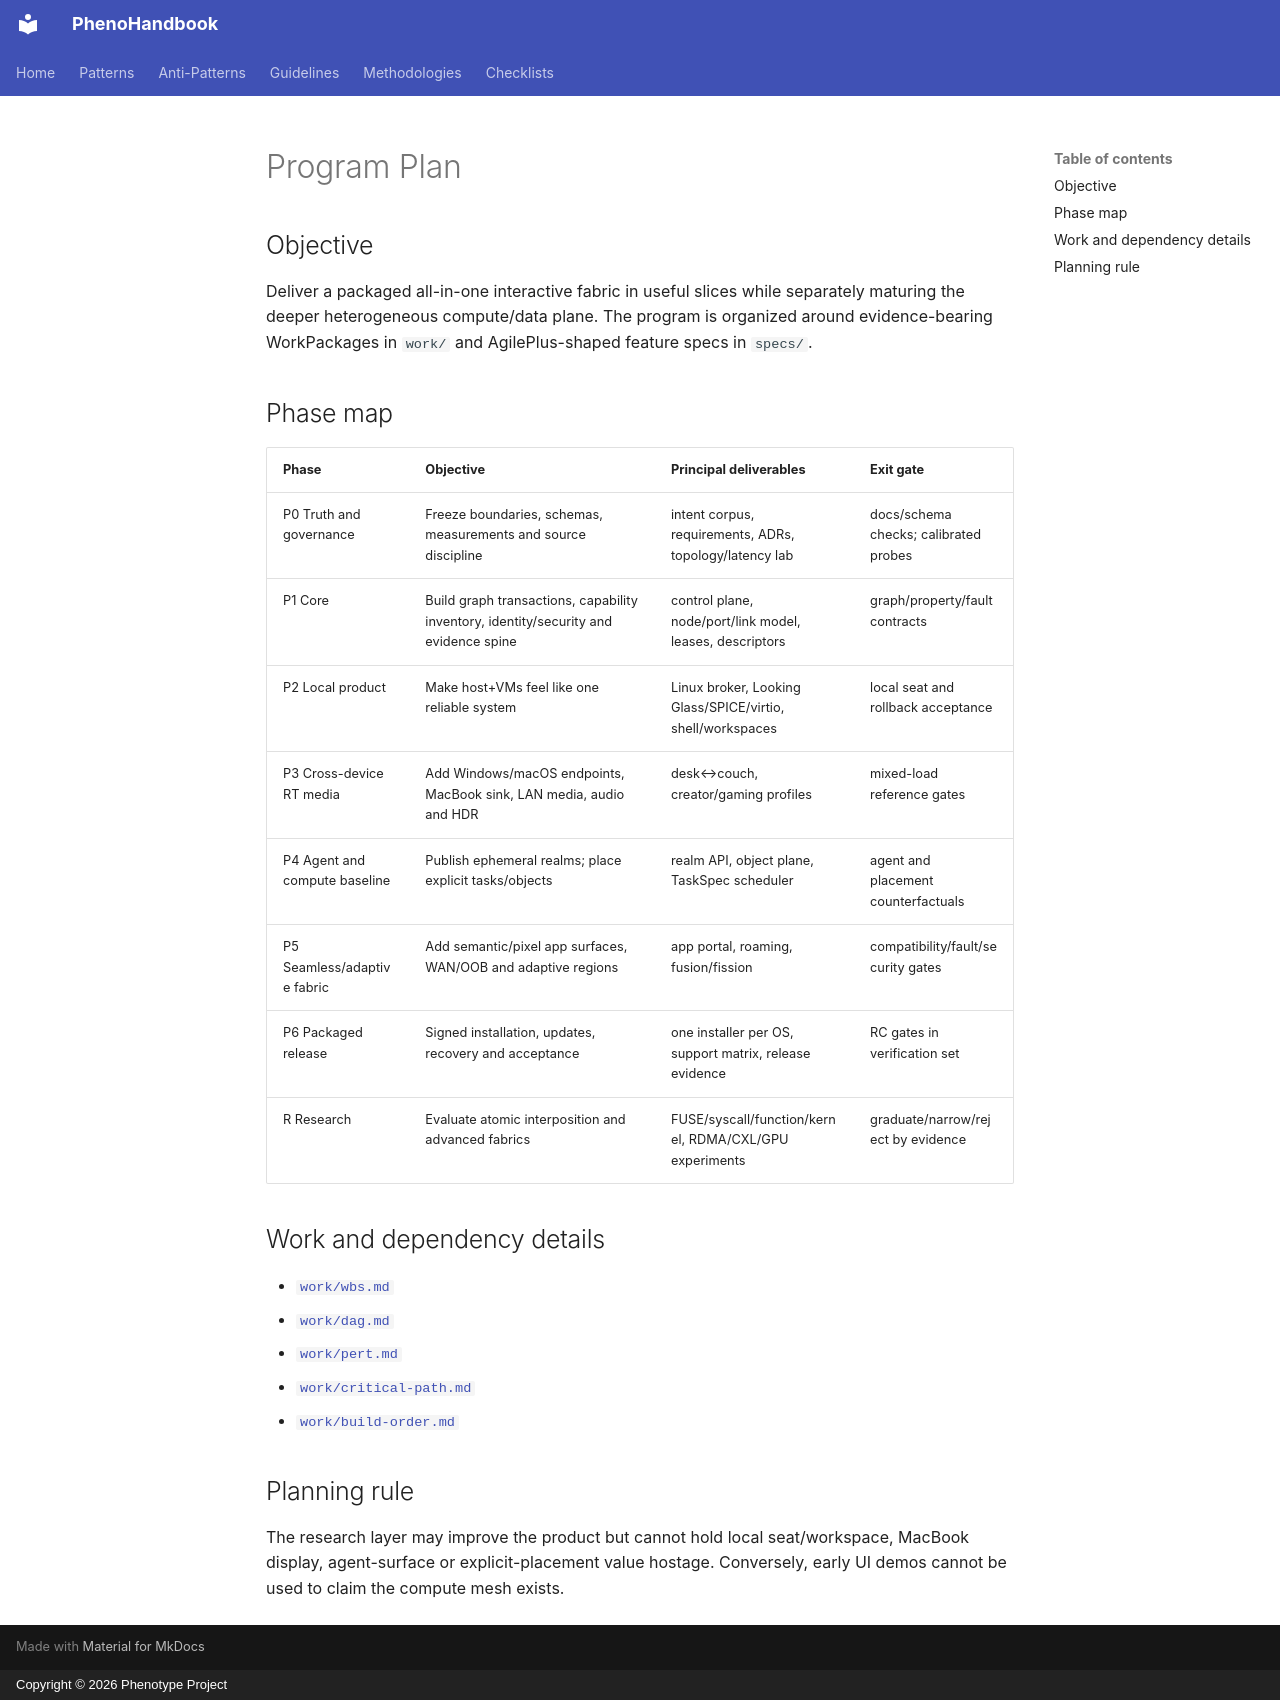

repository: KooshaPari/PhenoShared · page: src/plan/index.html · generator: mkdocs · copyright: Copyright © 2026 Phenotype Project

# Program Plan

## Objective

Deliver a packaged all-in-one interactive fabric in useful slices while separately maturing the deeper heterogeneous compute/data plane. The program is organized around evidence-bearing WorkPackages in `work/` and AgilePlus-shaped feature specs in `specs/`.

## Phase map

| Phase | Objective | Principal deliverables | Exit gate |
|---|---|---|---|
| P0 Truth and governance | Freeze boundaries, schemas, measurements and source discipline | intent corpus, requirements, ADRs, topology/latency lab | docs/schema checks; calibrated probes |
| P1 Core | Build graph transactions, capability inventory, identity/security and evidence spine | control plane, node/port/link model, leases, descriptors | graph/property/fault contracts |
| P2 Local product | Make host+VMs feel like one reliable system | Linux broker, Looking Glass/SPICE/virtio, shell/workspaces | local seat and rollback acceptance |
| P3 Cross-device RT media | Add Windows/macOS endpoints, MacBook sink, LAN media, audio and HDR | desk↔couch, creator/gaming profiles | mixed-load reference gates |
| P4 Agent and compute baseline | Publish ephemeral realms; place explicit tasks/objects | realm API, object plane, TaskSpec scheduler | agent and placement counterfactuals |
| P5 Seamless/adaptive fabric | Add semantic/pixel app surfaces, WAN/OOB and adaptive regions | app portal, roaming, fusion/fission | compatibility/fault/security gates |
| P6 Packaged release | Signed installation, updates, recovery and acceptance | one installer per OS, support matrix, release evidence | RC gates in verification set |
| R Research | Evaluate atomic interposition and advanced fabrics | FUSE/syscall/function/kernel, RDMA/CXL/GPU experiments | graduate/narrow/reject by evidence |

## Work and dependency details

- [`work/wbs.md`](work/wbs.md)
- [`work/dag.md`](work/dag.md)
- [`work/pert.md`](work/pert.md)
- [`work/critical-path.md`](work/critical-path.md)
- [`work/build-order.md`](work/build-order.md)

## Planning rule

The research layer may improve the product but cannot hold local seat/workspace, MacBook display, agent-surface or explicit-placement value hostage. Conversely, early UI demos cannot be used to claim the compute mesh exists.
